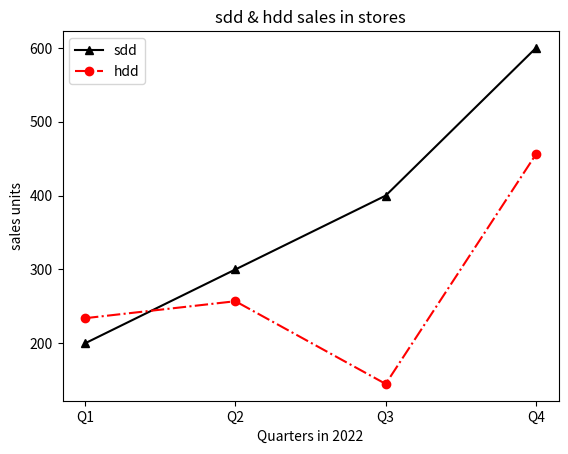

Python code for this plot:
from matplotlib import pyplot as p
Q=["Q1","Q2","Q3","Q4"]
ssd=[200,300,400,600]
hdd=[234,257,145,456]
p.plot(Q,ssd,'^-',color='black')
p.plot(Q,hdd,'o-.r')
p.xlabel("Quarters in 2022"),p.ylabel("sales units")
p.title("sdd & hdd sales in stores")
p.legend(['sdd','hdd'])
p.show()